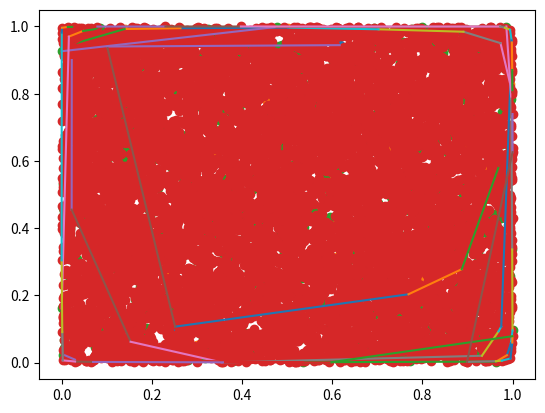

This chart was generated by the following Python code:
# quickhull.py
# [redacted]
# implementation of quickhull algorithm for finding a convex hull

import math
import random
import time
import matplotlib.pyplot as plt

# The first two inputs form a line, and the function returns a number > 0 
# if the point given by the third input is on one side, < 0 if it is on the other.
def findside(line_start, line_end, point):
    side = (line_end[0] - line_start[0]) * (line_start[1] - point[1])
    side = side - (line_start[0] - point[0]) * (line_end[1] - line_start[1])
    return side


# recursive quickhull implementation
def hullrecurse(points, line_start, line_end, side):
    
    furthest_idx = -1 # updated in loop to be index of element furthest from the line
    max_dist = 0      # updated in loop to be distance from line to points[furthest_idx]

    # find point furthest from line on the side indicated by side
    for i in range(len(points)):
        
        # point_side will be > or < 0 depending on which side of the line the point is
        point_side = findside(line_start, line_end, points[i])
 
        # dist is distance from line to point
        dist = abs(point_side)
        dist = dist / math.sqrt((line_end[0] - line_start[0]) ** 2 + (line_end[1] - line_start[1]) ** 2)
        
        # if side and point_side are both < 0 or both > 0, and dist is new highest, update variables
        if side * point_side > 0 and dist > max_dist:
            furthest_idx = i
            max_dist = dist

    # BASE CASE: no points found, add both points to hull
    if furthest_idx == -1:
        return {line_start, line_end}

    # RECURSIVE CASE: recurse on the lines from the old points to the new point 
    #                 using side = opposite of the side that the other old point is on
    hull = hullrecurse(points, line_start, points[furthest_idx], -1 * findside(line_start, points[furthest_idx], line_end)) 
    return hull | hullrecurse(points, line_end, points[furthest_idx], -1 * findside(line_end, points[furthest_idx], line_start)) 



# sets up and calls recursive function
def quickhull(points):
    
    # find points with min and max x
    min_idx = max_idx = 0
    for i in range(len(points)):
        if points[i][0] < points[min_idx][0]:
            min_idx = i
        if points[i][0] > points[max_idx][0]:
            max_idx = i

    # recurse and join results
    hull = hullrecurse(points, points[min_idx], points[max_idx], 1)
    return hull | hullrecurse(points, points[min_idx], points[max_idx], -1)


# generates list of points of size n
def getpoints(n):
    points = []
    for i in range(n):
        points.append((random.random(), random.random()))
    return points


# calling code
def main():
    
    for n in (10, 100, 1000, 10000):
        points = getpoints(n)

        print("\n\n\n\nInput: ", points)
        start_time = time.time()
        hull = quickhull(points)
        end_time = time.time()
        print("\n\n\n\nOutput: ", hull)
        print(f"\n\nTime for n = {n} is {end_time - start_time}")
        hull = list(hull)
        for i in range(len(hull) - 1):
            closest = -1
            closest_dist = 2
            for j in range(i + 1, len(hull)):
                dist = math.sqrt((hull[i][0] - hull[j][0]) ** 2 + (hull[i][1] - hull[j][1]) ** 2)
                if closest == -1 or dist < closest_dist:
                    closest = j
                    closest_dist = dist
            temp = hull[i + 1]
            hull[i + 1] = hull[closest]
            hull[closest] = temp

        x_hull = [p[0] for p in hull]
        y_hull = [p[1] for p in hull]
        x = [p[0] for p in points]
        y = [p[1] for p in points]

        plt.scatter(x, y)
        for i in range(len(hull)):
            if i == len(hull) - 1:
                plt.plot([x_hull[i], x_hull[0]], [y_hull[i], y_hull[0]])
            else:
                plt.plot([x_hull[i], x_hull[i+1]], [y_hull[i], y_hull[i+1]])
        plt.show()
        


main()

